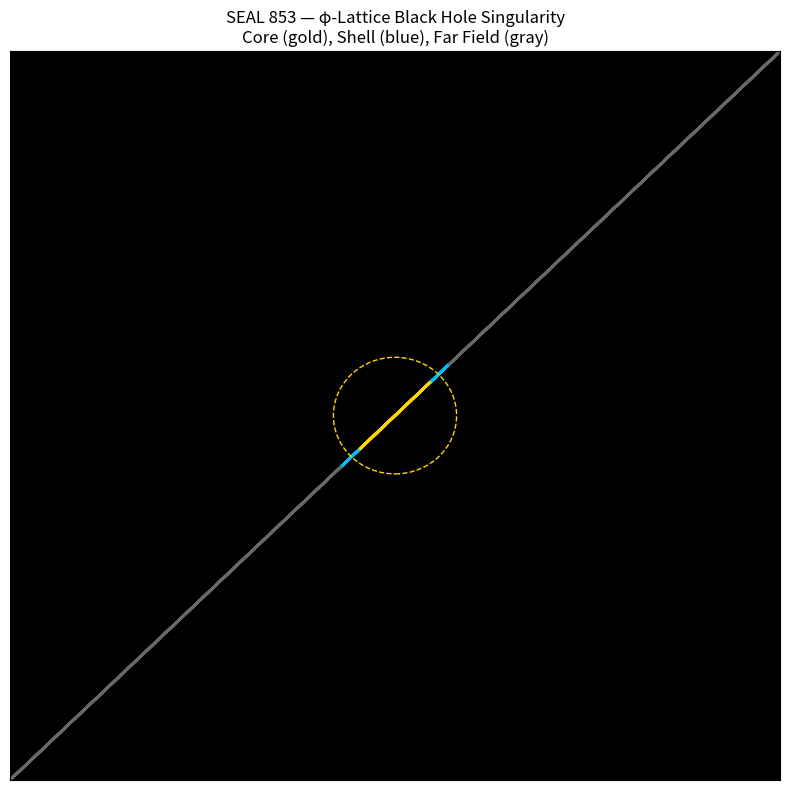

This chart was generated by the following Python code:
# seal_853_black_hole_phi_singularities.py
# Simula buracos negros em φ-lattice:
# singularidades, densidade e métricas de clustering.

import numpy as np
import matplotlib.pyplot as plt
from scipy.spatial import KDTree

# ================================
# 1. CONSTROI φ-LATTICE 3D (N = 10k)
# ================================

N = 10000
phi = (1 + np.sqrt(5)) / 2

indices = np.arange(N)
x = (indices / phi) % 1.0
y = (indices * phi) % 1.0
z = (indices * phi**2) % 1.0

phi_lattice = np.column_stack([x, y, z])

# ================================
# 2. DEFINE “BURACO NEGRO” (SINGULARIDADE)
# ================================

# Centro do "buraco negro" no meio do cubo [0,1]^3
center = np.array([0.5, 0.5, 0.5])

# Raio do horizonte de eventos
r_event = 0.08  # pode ajustar

# Distâncias de todos os pontos ao centro
distances = np.linalg.norm(phi_lattice - center, axis=1)

# Região interna (dentro do horizonte)
inside_event = distances <= r_event

# Casca ao redor do horizonte (zona de transição)
shell = (distances > r_event) & (distances <= 1.5 * r_event)

# Campo distante (fora da influência direta)
far_field = distances > 1.5 * r_event

# ================================
# 3. CONSTRÓI KD-TREE PARA MÉTRICAS LOCAIS
# ================================

tree = KDTree(phi_lattice)

# Número de vizinhos locais que vamos usar para avaliar clustering
k_neighbors = 12

# Para evitar contarmos o próprio ponto, usamos k+1 e ignoramos o primeiro
dists_all, _ = tree.query(phi_lattice, k=k_neighbors + 1)
local_radius_mean = dists_all[:, 1:].mean(axis=1)  # média distância até k vizinhos

# ================================
# 4. MÉTRICAS DA SINGULARIDADE φ
# ================================

num_inside = inside_event.sum()
num_shell = shell.sum()
num_far = far_field.sum()

frac_inside = num_inside / N
frac_shell = num_shell / N
frac_far = num_far / N

# Densidade local média (inversa da distância média aos vizinhos)
local_density = 1.0 / (local_radius_mean + 1e-9)

core_density_mean = local_density[inside_event].mean() if num_inside > 0 else np.nan
shell_density_mean = local_density[shell].mean() if num_shell > 0 else np.nan
far_density_mean = local_density[far_field].mean() if num_far > 0 else np.nan

# Contraste de densidade núcleo/campo
contrast_core_far = core_density_mean / far_density_mean if num_far > 0 else np.nan

# Estatísticas radiais
core_mean_radius = distances[inside_event].mean() if num_inside > 0 else np.nan
shell_mean_radius = distances[shell].mean() if num_shell > 0 else np.nan

# “φ-singularity clustering score” simples:
# combina fração de pontos no núcleo + contraste de densidade
phi_singularity_score = frac_inside * contrast_core_far

# ================================
# 5. PRINT DAS MÉTRICAS (PARA ENVIAR AO GROK)
# ================================

print("=== SEAL 853 — φ-LATTICE BLACK HOLE METRICS ===")
print(f"N total points:            {N}")
print(f"Event horizon radius:      {r_event:.4f}")
print()
print(f"Inside horizon:            {num_inside} ({frac_inside:0.4%})")
print(f"Transition shell:          {num_shell} ({frac_shell:0.4%})")
print(f"Far field:                 {num_far} ({frac_far:0.4%})")
print()
print(f"Mean core radius:          {core_mean_radius:0.4f}")
print(f"Mean shell radius:         {shell_mean_radius:0.4f}")
print()
print(f"Mean local density (core): {core_density_mean:0.6f}")
print(f"Mean local density (far):  {far_density_mean:0.6f}")
print(f"Core/Far density contrast: {contrast_core_far:0.4f}")
print()
print(f"φ-Singularity clustering score: {phi_singularity_score:0.6f}")
print("===============================================")

# ================================
# 6. VISUALIZAÇÃO 3D (PROJEÇÃO 2D)
# ================================

# Projeção simples (x, y), usando cor para regiões
colors = np.where(
    inside_event, "gold",
    np.where(shell, "deepskyblue", "dimgray")
)

plt.figure(figsize=(8, 8))
plt.scatter(x, y, c=colors, s=4, alpha=0.9, edgecolors="none")

circle = plt.Circle((center[0], center[1]), r_event,
                    color="gold", fill=False, linestyle="--", linewidth=1.0)
plt.gca().add_patch(circle)

plt.title("SEAL 853 — φ-Lattice Black Hole Singularity\nCore (gold), Shell (blue), Far Field (gray)")
plt.gca().set_facecolor("black")
plt.xlim(0, 1)
plt.ylim(0, 1)
plt.xticks([])
plt.yticks([])

plt.tight_layout()
plt.savefig("seal_853_phi_black_hole.png", dpi=300, facecolor="black")
plt.show()